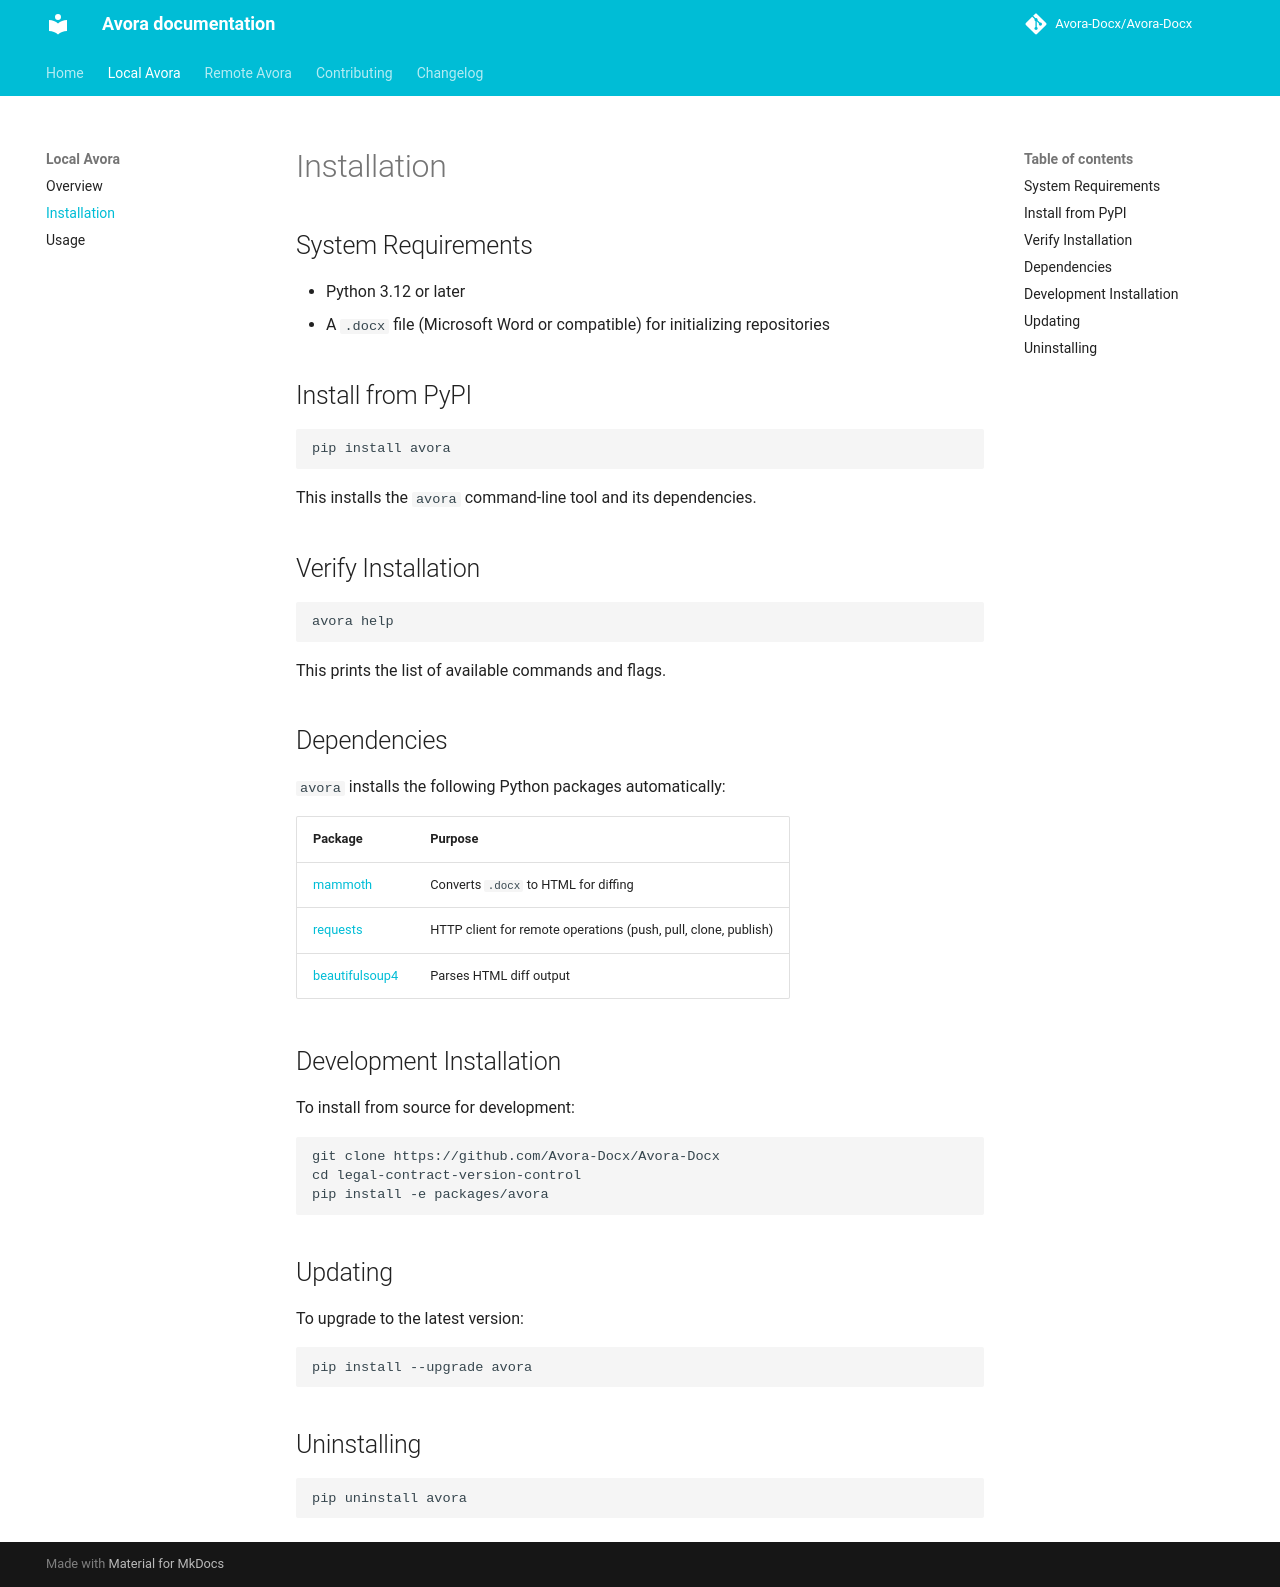

repository: SCCS-HQ/legal-contract-version-control · page: avora/installation/index.html · generator: mkdocs

# Installation

## System Requirements

- Python 3.12 or later
- A `.docx` file (Microsoft Word or compatible) for initializing repositories

## Install from PyPI

```bash
pip install avora
```

This installs the `avora` command-line tool and its dependencies.

## Verify Installation

```bash
avora help
```

This prints the list of available commands and flags.

## Dependencies

`avora` installs the following Python packages automatically:

| Package | Purpose |
|---------|---------|
| [mammoth](https://github.com/mammoth-js/mammoth) | Converts `.docx` to HTML for diffing |
| [requests](https://docs.python-requests.org/) | HTTP client for remote operations (push, pull, clone, publish) |
| [beautifulsoup4](https://www.crummy.com/software/BeautifulSoup/) | Parses HTML diff output |

## Development Installation

To install from source for development:

```bash
git clone https://github.com/Avora-Docx/Avora-Docx
cd legal-contract-version-control
pip install -e packages/avora
```

## Updating

To upgrade to the latest version:

```bash
pip install --upgrade avora
```

## Uninstalling

```bash
pip uninstall avora
```
